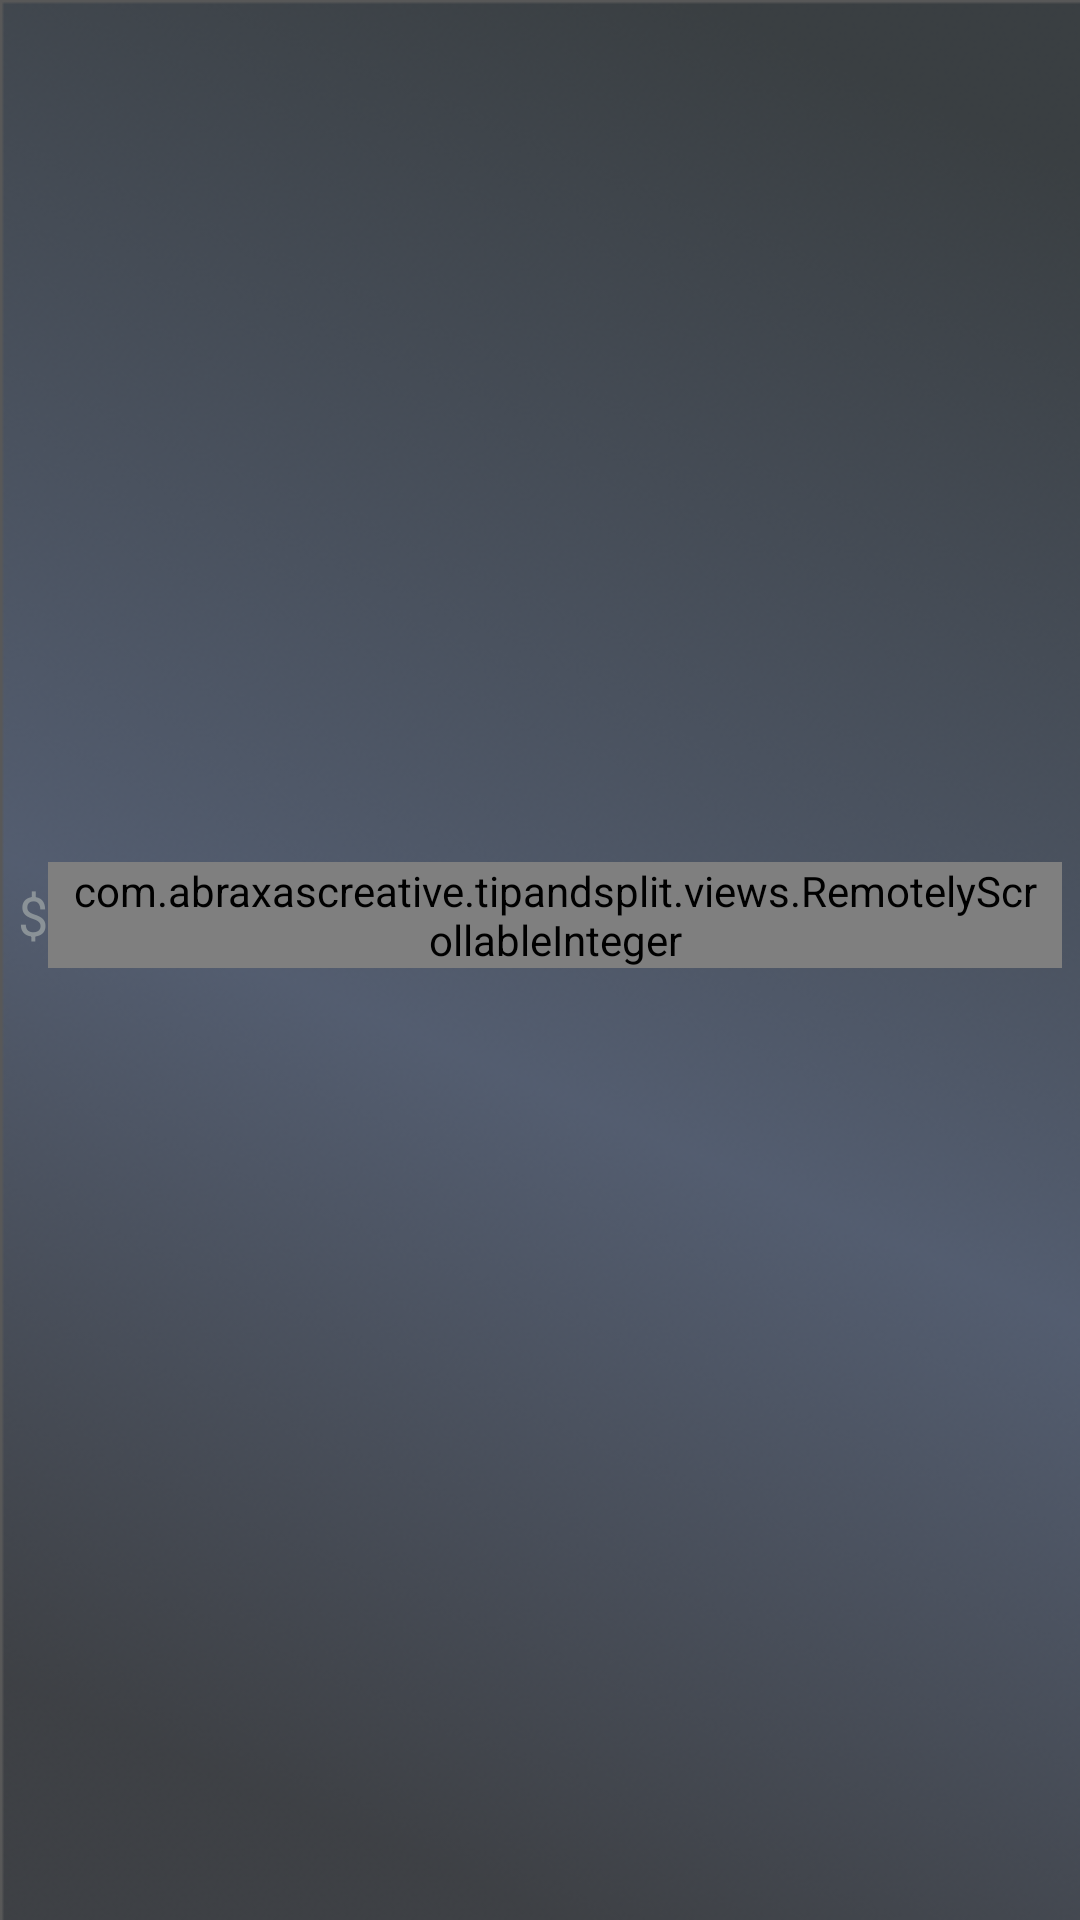

Here is an Android app screen rendered from its layout file. Give the layout XML and the strings, colors and styles it references.
<!-- AndroidManifest.xml: application theme android:Theme.DeviceDefault -->
<!-- res/layout/rect_activity_main.xml -->
<?xml version="1.0" encoding="utf-8"?>
<RelativeLayout xmlns:android="http://schemas.android.com/apk/res/android"
                xmlns:custom="http://schemas.android.com/apk/res-auto"
                xmlns:tools="http://schemas.android.com/tools"
                android:layout_width="match_parent"
                android:layout_height="match_parent"
                tools:context="com.abraxascreative.tipandsplit.MainActivity"
                tools:deviceIds="wear_square"
                android:background="@drawable/background">

    <android.gesture.GestureOverlayView
        android:layout_width="75dp"
        android:layout_height="match_parent"
        android:id="@+id/scroll_area"
        android:layout_alignParentEnd="true"
        >
    </android.gesture.GestureOverlayView>

    <LinearLayout
        android:layout_width="match_parent"
        android:layout_height="match_parent"
        android:orientation="vertical"
        android:padding="@dimen/device_inset_padding">

        <LinearLayout
            android:layout_width="wrap_content"
            android:layout_height="wrap_content"
            android:layout_gravity="left"
            android:layout_marginBottom="@dimen/row_margin_bottom"
            android:gravity="center_vertical|right"
            android:orientation="horizontal"
            >

            <TextView
                android:id="@+id/bill_currency_symbol"
                android:layout_width="wrap_content"
                android:layout_height="wrap_content"
                android:layout_gravity="center_vertical"
                android:text="$"
                android:textSize="@dimen/symbol_size"
                />

            <com.abraxascreative.tipandsplit.views.RemotelyScrollableInteger
                android:id="@+id/bill_dollars"
                android:layout_width="wrap_content"
                android:layout_height="wrap_content"
                android:paddingLeft="@dimen/field_padding_side"
                android:paddingRight="@dimen/field_padding_side"
                android:textSize="@dimen/text_size"
                custom:doesRoundRobin="true"
                custom:initialValue="10"
                custom:maxValue="999"
                custom:minValue="0"
                android:background="@drawable/rsi_background"
                />

            <TextView
                android:layout_width="wrap_content"
                android:layout_height="wrap_content"
                android:text="."
                android:textSize="@dimen/text_size"/>

            <com.abraxascreative.tipandsplit.views.RemotelyScrollableInteger
                android:id="@+id/bill_cents"
                android:layout_width="wrap_content"
                android:layout_height="wrap_content"
                android:paddingLeft="@dimen/field_padding_side"
                android:textSize="@dimen/text_size"
                custom:doesRoundRobin="true"
                custom:formatString="%02d"
                custom:initialValue="0"
                custom:maxValue="99"
                custom:minValue="0"
                android:paddingRight="@dimen/field_padding_side"
                android:background="@drawable/rsi_background"/>

        </LinearLayout>

        <LinearLayout
            android:layout_width="match_parent"
            android:layout_height="wrap_content"
            android:layout_marginBottom="@dimen/row_margin_bottom"
            android:orientation="vertical">

            <LinearLayout
                android:layout_width="match_parent"
                android:layout_height="wrap_content"
                android:orientation="horizontal">

                <LinearLayout
                    android:layout_width="wrap_content"
                    android:layout_height="wrap_content"
                    android:layout_alignParentLeft="true"
                    android:layout_alignParentStart="false"
                    android:layout_gravity="left"
                    android:layout_weight="1"
                    android:gravity="left"
                    android:orientation="horizontal">

                    <com.abraxascreative.tipandsplit.views.RemotelyScrollableInteger
                        android:id="@+id/tip_percent"
                        android:layout_width="wrap_content"
                        android:layout_height="wrap_content"
                        android:paddingRight="@dimen/field_padding_side"
                        android:textSize="@dimen/text_size"
                        custom:initialValue="15"
                        custom:maxValue="50"
                        custom:minValue="1"
                        android:background="@drawable/rsi_background"
                        android:paddingLeft="@dimen/field_padding_side"/>

                    <TextView
                        android:layout_width="wrap_content"
                        android:layout_height="wrap_content"
                        android:text="%"
                        android:textSize="@dimen/symbol_size"
                        android:layout_gravity="center_vertical"/>

                </LinearLayout>

                <LinearLayout
                    android:layout_width="wrap_content"
                    android:layout_height="wrap_content"
                    android:layout_alignParentEnd="false"
                    android:layout_alignParentRight="true"
                    android:layout_gravity="right"
                    android:layout_weight="1"
                    android:gravity="right"
                    android:orientation="horizontal">

                    <TextView
                        android:id="@+id/tip_currency_symbol"
                        android:layout_width="wrap_content"
                        android:layout_height="wrap_content"
                        android:text="$"
                        android:textSize="@dimen/symbol_size"
                        android:layout_gravity="center_vertical"/>

                    <TextView
                        android:id="@+id/tip_amount"
                        android:layout_width="wrap_content"
                        android:layout_height="wrap_content"
                        android:text="172.50"
                        android:textSize="@dimen/text_size"/>

                </LinearLayout>

            </LinearLayout>

            <FrameLayout
                android:layout_width="match_parent"
                android:layout_height="3dp"
                android:background="#d7ccc8"
                android:layout_marginTop="4dp">
            </FrameLayout>

        </LinearLayout>

        <LinearLayout
            android:layout_width="match_parent"
            android:layout_height="wrap_content"
            android:orientation="horizontal">

            <LinearLayout
                android:layout_width="wrap_content"
                android:layout_height="wrap_content"
                android:layout_gravity="left"
                android:layout_weight="1"
                android:gravity="left"
                android:orientation="horizontal">

                <TextView
                    android:layout_width="wrap_content"
                    android:layout_height="wrap_content"
                    android:text="÷"
                    android:textSize="@dimen/symbol_size"
                    android:layout_gravity="center_vertical"/>

                <com.abraxascreative.tipandsplit.views.RemotelyScrollableInteger
                    android:id="@+id/num_splitting"
                    android:layout_width="wrap_content"
                    android:layout_height="wrap_content"
                    android:paddingLeft="@dimen/field_padding_side"
                    android:textSize="@dimen/text_size"
                    custom:initialValue="1"
                    custom:maxValue="9"
                    custom:minValue="1"
                    android:background="@drawable/rsi_background"
                    android:paddingRight="@dimen/field_padding_side"/>

            </LinearLayout>

            <LinearLayout
                android:layout_width="wrap_content"
                android:layout_height="wrap_content"
                android:layout_gravity="right"
                android:layout_weight="1"
                android:gravity="right"
                android:orientation="horizontal">

                <TextView
                    android:id="@+id/total_currency_symbol"
                    android:layout_width="wrap_content"
                    android:layout_height="wrap_content"
                    android:text="$"
                    android:textSize="@dimen/symbol_size"
                    android:layout_gravity="center_vertical"/>

                <TextView
                    android:id="@+id/total_per_person"
                    android:layout_width="wrap_content"
                    android:layout_height="wrap_content"
                    android:text="680.00"
                    android:textSize="@dimen/text_size"/>

            </LinearLayout>

        </LinearLayout>

    </LinearLayout>

</RelativeLayout>
<!-- resources referenced by this layout -->
<resources>
  <dimen name="device_inset_padding">6dp</dimen>
  <dimen name="field_padding_side">5dp</dimen>
  <dimen name="row_margin_bottom">30dp</dimen>
  <dimen name="symbol_size">18sp</dimen>
  <dimen name="text_size">24sp</dimen>
  <!-- drawable background: png bitmap (drawable, 227299 bytes) -->
  <!-- drawable rsi_background (drawable) -->
  <?xml version="1.0" encoding="utf-8"?>
  <selector xmlns:android="http://schemas.android.com/apk/res/android">
      <item android:state_focused="true" android:drawable="@drawable/rsi_focused_background"/>
      <item android:state_focused="false" android:drawable="@drawable/rsi_nonfocused_background"/>
  </selector>
  <!-- drawable rsi_focused_background (drawable) -->
  <?xml version="1.0" encoding="utf-8"?>
  <shape xmlns:android="http://schemas.android.com/apk/res/android"
         android:shape="rectangle" >
  
      
      <solid
          android:color="#292E36" >
      </solid>
  
      
      <stroke
          android:width="2dp"
          android:color="#B0B0B1" >
      </stroke>
  
      
      <corners
          android:radius="4dp"   >
      </corners>
  
  </shape>
  <!-- drawable rsi_nonfocused_background (drawable) -->
  <?xml version="1.0" encoding="utf-8"?>
  <shape xmlns:android="http://schemas.android.com/apk/res/android"
         android:shape="rectangle" >
  
      
      <stroke
          android:width="2dp"
          android:color="#B0B0B1" >
      </stroke>
  
      
      <corners
          android:radius="4dp"   >
      </corners>
  
  </shape>
</resources>
